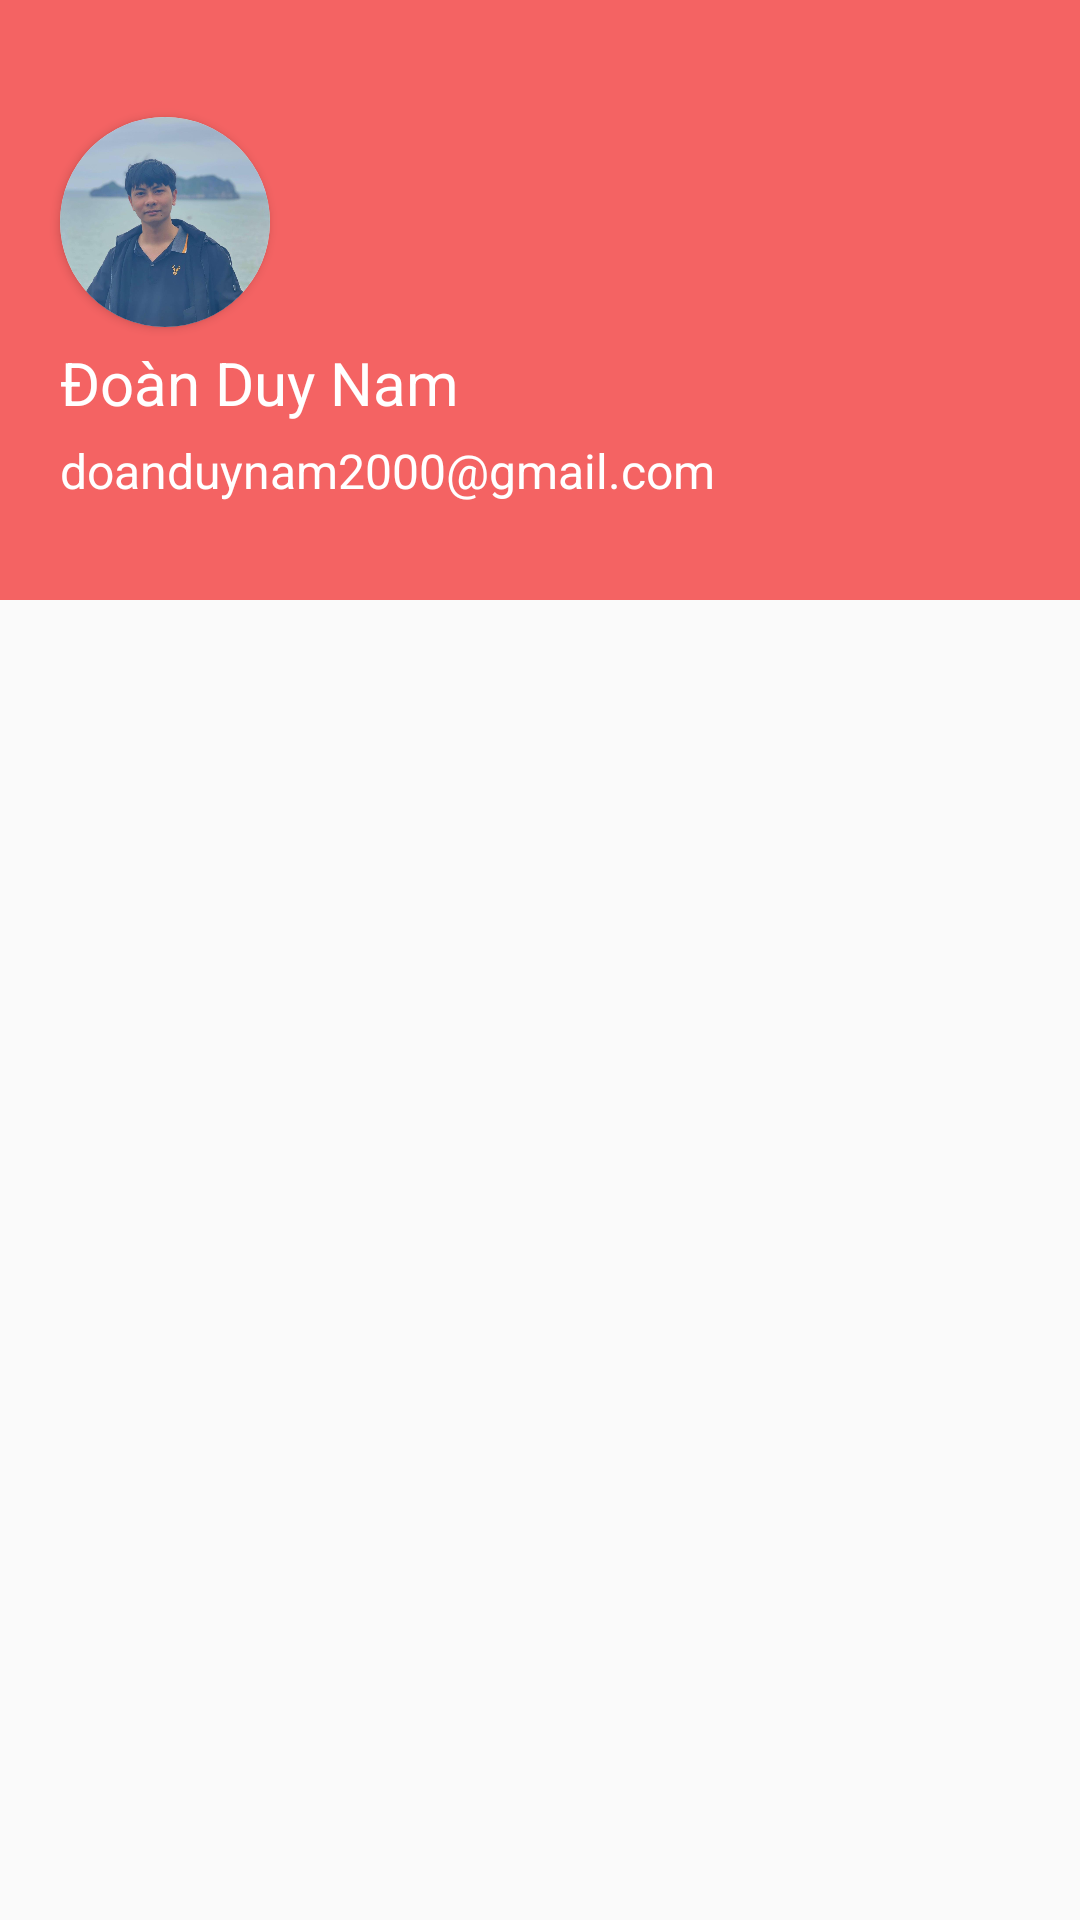

Produce the Android XML layout that renders to this screen, including the resource entries it uses.
<!-- AndroidManifest.xml: application theme Theme.ViewPager -->
<!-- res/layout/header.xml -->
<?xml version="1.0" encoding="utf-8"?>
<LinearLayout xmlns:android="http://schemas.android.com/apk/res/android"
    xmlns:app="http://schemas.android.com/apk/res-auto"
    android:layout_width="match_parent"
    android:layout_height="wrap_content"
    android:orientation="vertical">

    <androidx.constraintlayout.widget.ConstraintLayout
        android:layout_width="match_parent"
        android:layout_height="200dp"
        android:background="#F46363">

        <androidx.cardview.widget.CardView
            android:id="@+id/cardView"
            android:layout_width="wrap_content"
            android:layout_height="wrap_content"
            android:layout_marginLeft="20dp"
            android:elevation="10dp"
            app:cardCornerRadius="35dp"
            app:layout_constraintBottom_toBottomOf="parent"
            app:layout_constraintStart_toStartOf="parent"
            app:layout_constraintTop_toTopOf="parent"
            app:layout_constraintVertical_bias="0.3">

            <ImageView
                android:layout_width="70dp"
                android:layout_height="70dp"
                android:src="@drawable/nam" />
        </androidx.cardview.widget.CardView>

        <TextView
            android:id="@+id/textView"
            android:layout_width="wrap_content"
            android:layout_height="wrap_content"
            android:layout_marginTop="5dp"
            android:text="Đoàn Duy Nam"
            android:textColor="#fff"
            android:textSize="20sp"
            app:layout_constraintStart_toStartOf="@+id/cardView"
            app:layout_constraintTop_toBottomOf="@+id/cardView" />

        <TextView
            android:layout_width="wrap_content"
            android:layout_height="wrap_content"
            android:layout_marginTop="5dp"
            android:text="doanduynam2000@gmail.com"
            android:textColor="#fff"
            android:textSize="16sp"
            app:layout_constraintStart_toStartOf="@+id/textView"
            app:layout_constraintTop_toBottomOf="@+id/textView" />
    </androidx.constraintlayout.widget.ConstraintLayout>
</LinearLayout>
<!-- resources referenced by this layout -->
<resources>
  <!-- drawable nam: jpg bitmap (drawable, 34167 bytes) -->
  <style name="Theme.ViewPager" parent="Theme.MaterialComponents.DayNight.Bridge">
          
          <item name="colorPrimary">@color/purple_500</item>
          <item name="colorPrimaryVariant">@color/purple_700</item>
          <item name="colorOnPrimary">@color/white</item>
          
          <item name="colorSecondary">@color/teal_200</item>
          <item name="colorSecondaryVariant">@color/teal_700</item>
          <item name="colorOnSecondary">@color/black</item>
          
          <item name="android:statusBarColor" tools:targetApi="l">?attr/colorPrimaryVariant</item>
          
      </style>
  <color name="purple_500">#FF6200EE</color>
  <color name="purple_700">#FF3700B3</color>
  <color name="white">#FFFFFFFF</color>
  <color name="teal_200">#FF03DAC5</color>
  <color name="teal_700">#FF018786</color>
  <color name="black">#FF000000</color>
</resources>
